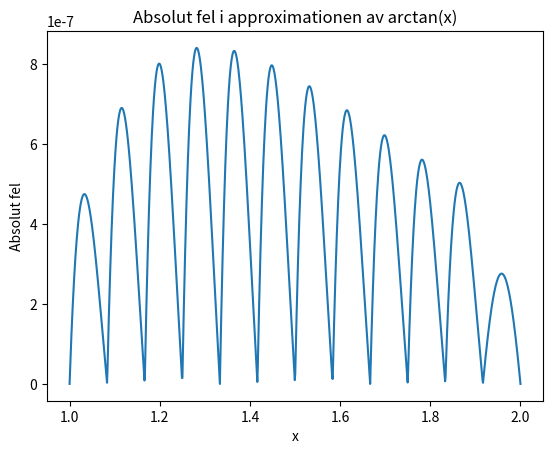

Write the Python code that produced this figure.
import numpy as np
import matplotlib.pyplot as plt

n = 13
x = np.linspace(1, 2, 1000)
h = 1 / (n - 1)

# Interpolationspunkter
xk = np.linspace(1 - h, 2 + h, n + 2)
yk = [np.arctan(x) for x in xk]  # Funktionsvärden vid interpolationspunkterna

# Skriv ut interpolationspunkter och deras funktionsvärden
print("Interpolationspunkter:")
for i in range(len(xk)):
    print("x{} = {:.4f}, y{} = {:.4f}".format(i, xk[i], i, yk[i]))
print()

def ApproxArctan(x):
    a = np.searchsorted(xk, x)
    if (a == n):
        a = a - 1

    xk_interp = xk[a - 1 : a + 3]
    yk_interp = yk[a - 1 : a + 3]
    f1 = np.polyfit(xk_interp, yk_interp, 3)
    return np.polyval(f1, x)

result = np.zeros_like(x)
max_error = 0

for i in range(len(x)):
    error = abs(ApproxArctan(x[i]) - np.arctan(x[i]))
    result[i] = error
    if error > max_error:
        max_error = error

print("Maximalt absolut fel för n = 13:", max_error)

plt.plot(x, result)
plt.xlabel('x')
plt.ylabel('Absolut fel')
plt.title('Absolut fel i approximationen av arctan(x)')
plt.show()

"""
Våra punkter
x0 = 0.9167, y0 = 0.7419
x1 = 1.0000, y1 = 0.7854
x2 = 1.0833, y2 = 0.8254
x3 = 1.1667, y3 = 0.8622
x4 = 1.2500, y4 = 0.8961
x5 = 1.3333, y5 = 0.9273
x6 = 1.4167, y6 = 0.9561
x7 = 1.5000, y7 = 0.9828
x8 = 1.5833, y8 = 1.0075
x9 = 1.6667, y9 = 1.0304
x10 = 1.7500, y10 = 1.0517
x11 = 1.8333, y11 = 1.0714
x12 = 1.9167, y12 = 1.0899
x13 = 2.0000, y13 = 1.1071
x14 = 2.0833, y14 = 1.1233
"""